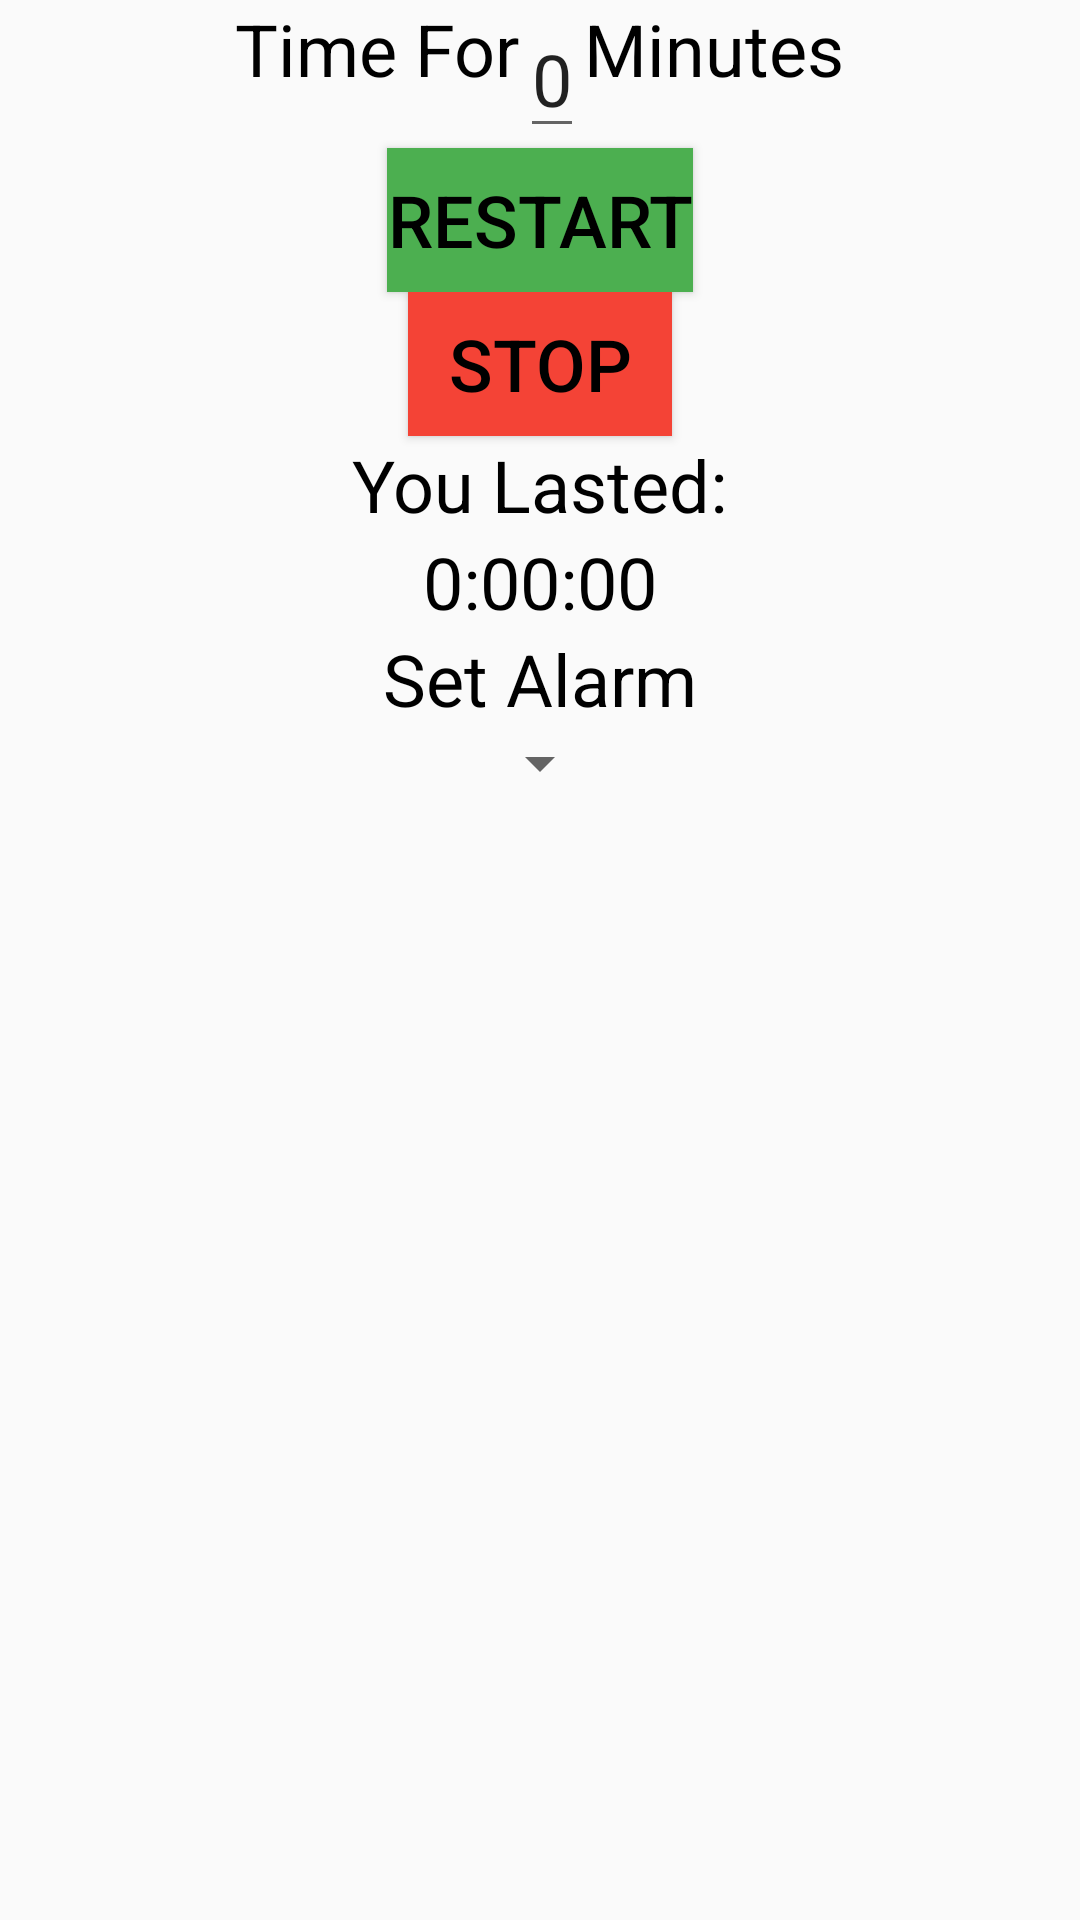

Write the Android layout XML for this screen, with the resource values it uses.
<!-- AndroidManifest.xml: application theme AppTheme -->
<!-- res/layout/fragment_focus_timer.xml -->
<LinearLayout xmlns:android="http://schemas.android.com/apk/res/android"
    xmlns:tools="http://schemas.android.com/tools"
    android:layout_width="match_parent"
    android:layout_height="match_parent"
    android:gravity="center_horizontal"
    android:orientation="vertical"
    tools:context="com.seantholcomb.goalgetter.FocusTimerFragment"
    >
    <LinearLayout
        android:layout_width="wrap_content"
        android:layout_height="wrap_content"
        android:orientation="horizontal"
        android:gravity="center_vertical">
        <TextView
            android:layout_width="match_parent"
            android:layout_height="match_parent"
            android:text="@string/time_for" />
        <EditText
            android:layout_width="wrap_content"
            android:layout_height="wrap_content"
            android:inputType="number"
            android:text="@string/zero"/>
        <TextView
            android:layout_width="match_parent"
            android:layout_height="match_parent"
            android:text="@string/minutes" />
    </LinearLayout>

    <Button
        android:id="@+id/restart"
        android:layout_width="wrap_content"
        android:layout_height="wrap_content"
        android:text="@string/restart"
        android:background="@color/green"
        />
    <Button
        android:id="@+id/stop"
        android:layout_width="wrap_content"
        android:layout_height="wrap_content"
        android:text="@string/stop"
        android:background="@color/red"
        />

    <TextView
        android:layout_width="wrap_content"
        android:layout_height="wrap_content"
        android:text="@string/you_lasted" />
    <TextView
        android:layout_width="wrap_content"
        android:layout_height="wrap_content"
        android:text="@string/zero_timer" />
    <TextView
        android:layout_width="wrap_content"
        android:layout_height="wrap_content"
        android:text="@string/set_alarm" />
    <Spinner
        android:layout_width="wrap_content"
        android:layout_height="wrap_content"></Spinner>

</LinearLayout>
<!-- resources referenced by this layout -->
<resources>
  <color name="green">#4CAF50</color>
  <color name="red">#F44336</color>
  <string name="minutes">Minutes</string>
  <string name="restart">Restart</string>
  <string name="set_alarm">Set Alarm</string>
  <string name="stop">Stop</string>
  <string name="time_for">Time For</string>
  <string name="you_lasted">You Lasted:</string>
  <string name="zero">0</string>
  <string name="zero_timer">0:00:00</string>
  <style name="AppTheme" parent="Theme.AppCompat.Light.NoActionBar">
          <item name="android:textSize">24sp</item>
          <item name="android:textColor">@color/black</item>
      </style>
  <!-- not gathered from this repository: default colours our renderer supplied (Android Studio template values) -->
  <color name="black">#FF000000</color>
</resources>
